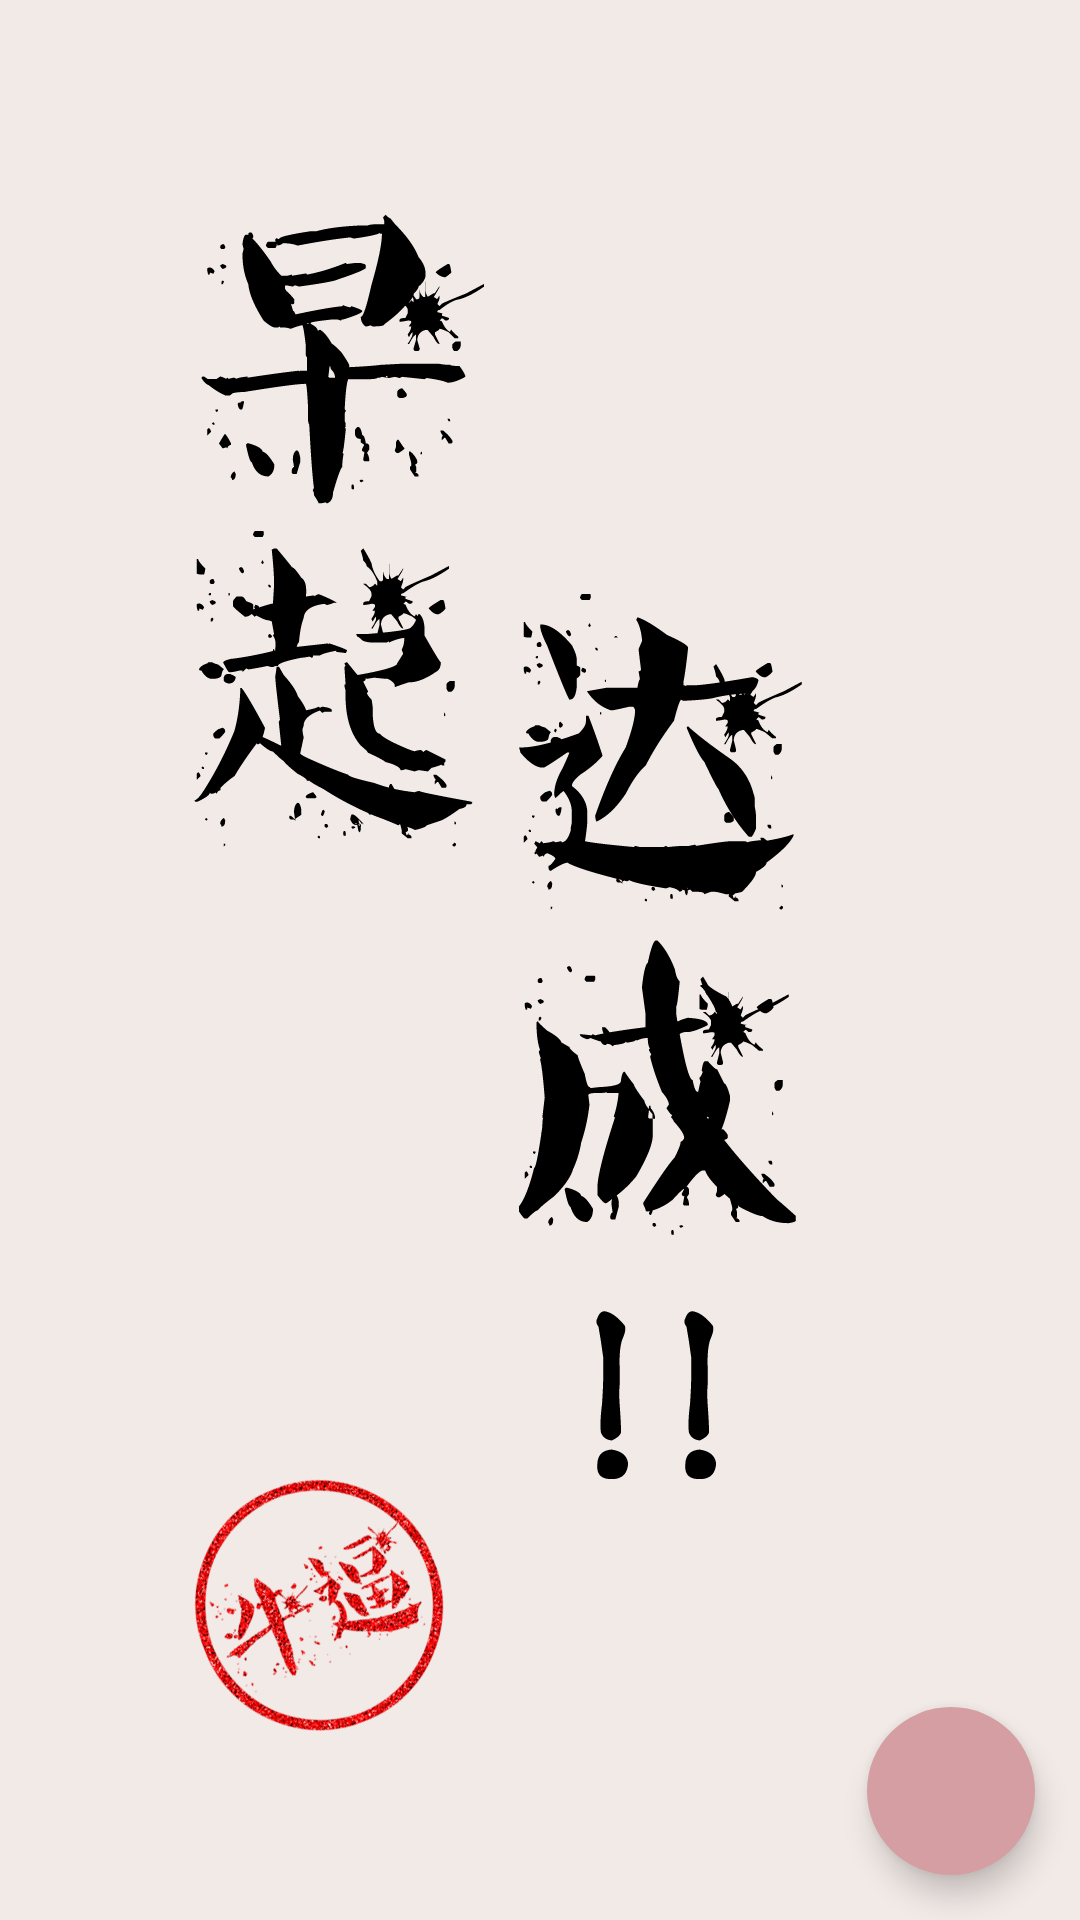

Layout XML and referenced resources for this Android screen:
<!-- AndroidManifest.xml: application theme AppTheme -->
<!-- res/layout/fragment_complete.xml -->
<?xml version="1.0" encoding="utf-8"?>
<RelativeLayout xmlns:android="http://schemas.android.com/apk/res/android"
    android:layout_width="match_parent"
    android:layout_height="match_parent"
    xmlns:app="http://schemas.android.com/apk/res-auto"
    >

    <ImageView
        android:layout_width="match_parent"
        android:layout_height="match_parent"
        android:src="@drawable/complete_ok"/>

    <android.support.design.widget.FloatingActionButton
        android:id="@+id/btnOk"
        android:layout_width="wrap_content"
        android:layout_height="wrap_content"
        android:layout_margin="@dimen/distance_small"
        android:layout_alignParentBottom="true"
        android:layout_alignParentEnd="true"
        android:clickable="true"
        android:src="@drawable/ic_done"
        app:elevation="6dp"
        app:borderWidth="0dp"
        app:rippleColor="@color/colorPrimary"
        />
</RelativeLayout>
<!-- resources referenced by this layout -->
<resources>
  <color name="colorPrimary">#B4B197</color>
  <dimen name="distance_small">15dp</dimen>
  <!-- drawable complete_ok: png bitmap (drawable-xxhdpi, 212025 bytes) -->
  <style name="AppTheme" parent="android:Theme.Material.Light">
          <item name="android:windowNoTitle">true</item>
          <item name="android:windowActionBar">false</item>
          <item name="android:windowBackground">@color/windowBackground</item>
          <item name="colorPrimary">@color/colorPrimary</item>
          <item name="colorPrimaryDark">@color/colorPrimaryDark</item>
          <item name="colorAccent">@color/colorAccent</item>
          <item name="android:textColorPrimary">@color/textColorPrimary</item>
          <item name="android:textColorSecondary">@color/textColorSecondary</item>
          
          
          <item name="android:windowSharedElementEnterTransition">
              @transition/change_image_transform
          </item>
          <item name="android:windowSharedElementExitTransition">
              @transition/change_image_transform
          </item>
      </style>
  <color name="windowBackground">#F2EAE7</color>
  <color name="colorPrimaryDark">#35342C</color>
  <color name="colorAccent">#D49EA2</color>
  <color name="textColorPrimary">#35342C</color>
  <color name="textColorSecondary">#757261</color>
</resources>
